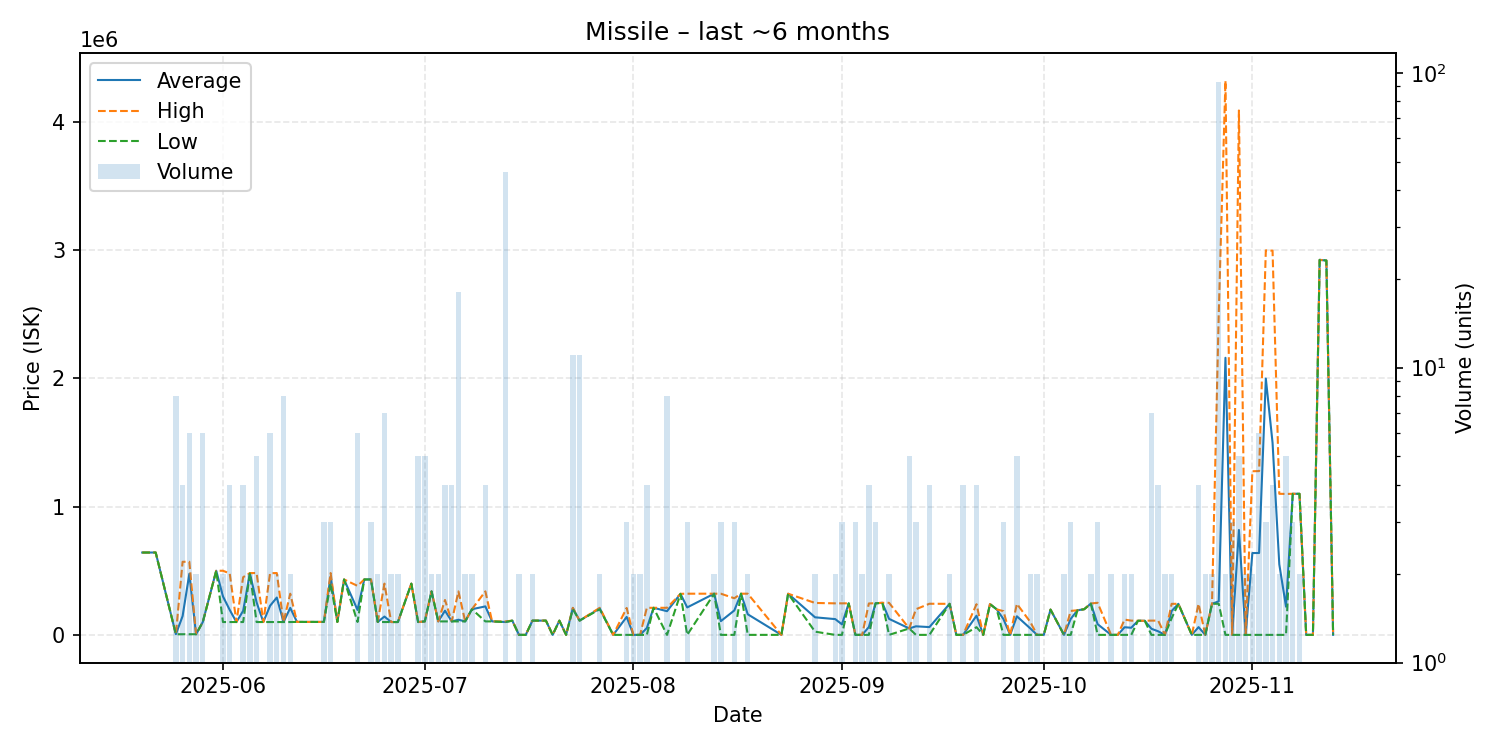

The table this chart was drawn from, first rows:
date, average, highest, lowest, order_count, volume
2025-05-20, 642000, 642000, 642000, 1, 1
2025-05-22, 642100, 642100, 642100, 1, 1
2025-05-25, 5031, 5031, 5031, 2, 8
2025-05-26, 146248, 569900, 5031, 3, 4
2025-05-27, 475842, 570000, 5053, 3, 6
2025-05-28, 5055, 5055, 5055, 1, 2
2025-05-29, 100000, 100000, 100000, 4, 6
2025-05-31, 500000, 500000, 500000, 1, 1
2025-06-01, 300050, 500000, 100100, 2, 2
2025-06-02, 194800, 478900, 100100, 2, 4
2025-06-03, 100100, 100100, 100100, 1, 1
2025-06-04, 187575, 450000, 100100, 3, 4
2025-06-05, 480500, 482000, 479000, 2, 2
2025-06-06, 252900, 482100, 100100, 4, 5
2025-06-07, 100100, 100100, 100100, 1, 1
2025-06-08, 227083, 481050, 100100, 4, 6
2025-06-09, 291100, 482100, 100100, 2, 2
2025-06-10, 100100, 100100, 100100, 2, 8
2025-06-11, 210550, 321000, 100100, 2, 2
2025-06-12, 101000, 101000, 101000, 1, 1
2025-06-16, 101000, 101000, 101000, 3, 3
2025-06-17, 454733, 482100, 400000, 3, 3
2025-06-18, 101000, 101000, 101000, 1, 1
2025-06-19, 432000, 432000, 432000, 1, 1
2025-06-21, 194383, 382050, 100550, 5, 6
2025-06-22, 432100, 432100, 432100, 1, 1
2025-06-23, 432100, 432100, 432100, 3, 3
2025-06-24, 101000, 101000, 101000, 1, 2
2025-06-25, 142914, 399800, 100100, 2, 7
2025-06-26, 100100, 100100, 100100, 2, 2
2025-06-27, 100100, 100100, 100100, 1, 2
2025-06-29, 399400, 399400, 399400, 1, 1
2025-06-30, 100100, 100100, 100100, 2, 5
2025-07-01, 105000, 105000, 105000, 2, 5
2025-07-02, 339100, 339100, 339100, 2, 2
2025-07-03, 105000, 105000, 105000, 2, 2
2025-07-04, 188500, 272000, 105000, 4, 4
2025-07-05, 105000, 105000, 105000, 2, 4
2025-07-06, 118000, 339000, 105000, 5, 18
2025-07-07, 105000, 105000, 105000, 2, 2
2025-07-08, 199950, 200000, 199900, 2, 2
2025-07-10, 222100, 339200, 105000, 4, 4
2025-07-11, 105000, 105000, 105000, 1, 1
2025-07-13, 100313, 105000, 100100, 2, 46
2025-07-14, 111000, 111000, 111000, 1, 1
2025-07-15, 1.0, 1.0, 1.0, 2, 2
2025-07-16, 1.0, 1.0, 1.0, 1, 1
2025-07-17, 111100, 111100, 111100, 2, 2
2025-07-19, 111100, 111100, 111100, 1, 1
2025-07-20, 1.0, 1.0, 1.0, 1, 1
2025-07-21, 111100, 111100, 111100, 1, 1
2025-07-22, 1.0, 1.0, 1.0, 1, 1
2025-07-23, 209073, 211100, 199950, 3, 11
2025-07-24, 111200, 111200, 111200, 1, 11
2025-07-27, 205550, 211100, 200000, 2, 2
2025-07-29, 1.0, 1.0, 1.0, 1, 1
2025-07-31, 139967, 209950, 1.0, 3, 3
2025-08-01, 1.0, 1.0, 1.0, 1, 2
2025-08-02, 1.0, 1.0, 1.0, 2, 2
2025-08-03, 53500, 211000, 1.0, 4, 4
... 77 more rows
